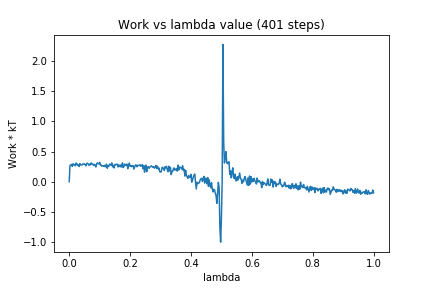

Source data for this figure (header and first rows):
0, 0.0
1, 0.2689
2, 0.2786
3, 0.2859
4, 0.253
5, 0.2974
6, 0.2782
7, 0.2815
8, 0.2643
9, 0.3101
10, 0.2961
11, 0.2693
12, 0.2777
13, 0.251
14, 0.2995
15, 0.2771
16, 0.2777
17, 0.2771
18, 0.2952
19, 0.2896
20, 0.2946
21, 0.2824
22, 0.261
23, 0.302
24, 0.3045
25, 0.2943
26, 0.2696
27, 0.2918
28, 0.2778
29, 0.3107
30, 0.2933
31, 0.2904
32, 0.2679
33, 0.2869
34, 0.2719
35, 0.2426
36, 0.2927
37, 0.3118
38, 0.2965
39, 0.2949
40, 0.3201
41, 0.2744
42, 0.276
43, 0.2557
44, 0.2614
45, 0.2614
46, 0.2502
47, 0.2719
48, 0.247
49, 0.2897
50, 0.2217
51, 0.2613
52, 0.253
53, 0.2912
54, 0.2799
55, 0.271
56, 0.3114
57, 0.2457
58, 0.2699
59, 0.2263
60, 0.2864
... 340 more rows
